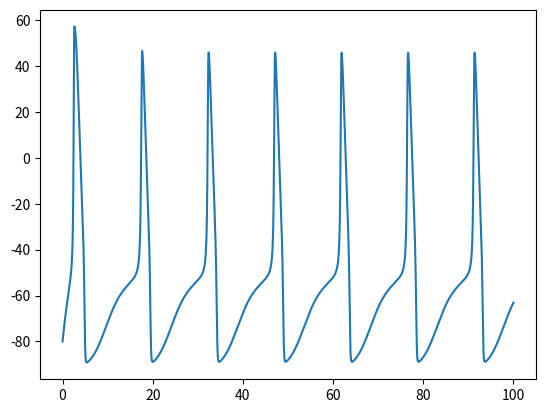

Here is the Python script that generated this plot:
import numpy as np
from scipy.integrate import odeint
import matplotlib.pyplot as plt
import scipy.signal as signal


def alphan(V):
    return 0.01 * (V + 50) / (1 - np.exp(-0.1 * (V + 50)))


def betan(V):
    return 0.125 * np.exp(-0.0125 * (V + 60))


def alpham(V):
    return 0.1 * (V + 35) / (1 - np.exp(-0.1 * (V + 35)))


def betam(V):
    return 4 * np.exp(-0.0556 * (V + 60))


def alphah(V):
    return 0.07 * np.exp(-0.05 * (V + 60))


def betah(V):
    return 1 / (1 + np.exp(-0.1 * (V + 30)))


def HH(points, t, para):
    [Cm, gNa, gK, gL, i_app] = para
    [V, n, m, h] = points
    return np.array([-(gNa * (m ** 3) * h * (V - VNa) + gK * (n ** 4) * (V - VK) + gL * (V - VL) - i_app) / Cm,
                     alphan(V) - (alphan(V) + betan(V)) * n, alpham(V) - (alpham(V) + betam(V)) * m,
                     alphah(V) - (alphah(V) + betah(V)) * h])

#units:V(mV), i_app(\muA/mm^2), C(\muF/mm^2), g(ms/mm^2)
V0 = -80#-65
VL = -49.4#-54.387
VK = -91.7#-77
VNa = 59.4#50
Cm=1
gNa=120
gK=36
gL=0.3
i_app=10
t = np.arange(0, 100, 0.01)
P1 = odeint(HH, (V0, alphan(V0) / (alphan(V0) + betan(V0)), alpham(V0) / (alpham(V0) + betam(V0)),
                 alphah(V0) / (alphah(V0) + betah(V0))), t, args=([Cm, gNa, gK, gL, i_app],))
print(P1[-1])
plt.plot(t,P1[:,0])
plt.show()

V1=np.array(P1[:,0])
N=P1[:,1]
M=P1[:,2]
H=P1[:,3]

Vmin=signal.argrelextrema(V1, np.less)
print(Vmin[0])
sumNa=0
sumK=0
sumL=0

j=0
for i in range(len(V1)):
    sumNa += gNa * (M[i] ** 3) * H[i] * (V1[i] - VNa)
    sumK+=gK * (N[i] ** 4) * (V1[i] - VK)
    sumL+=gL * (V1[i]- VL)
    if j==len(Vmin[0]):
        break
    if i==Vmin[0][j]:
        j+=1
        print(sumNa)
        print(sumK)
        print(sumL)
        sumNa=0
        sumK=0
        sumL=0